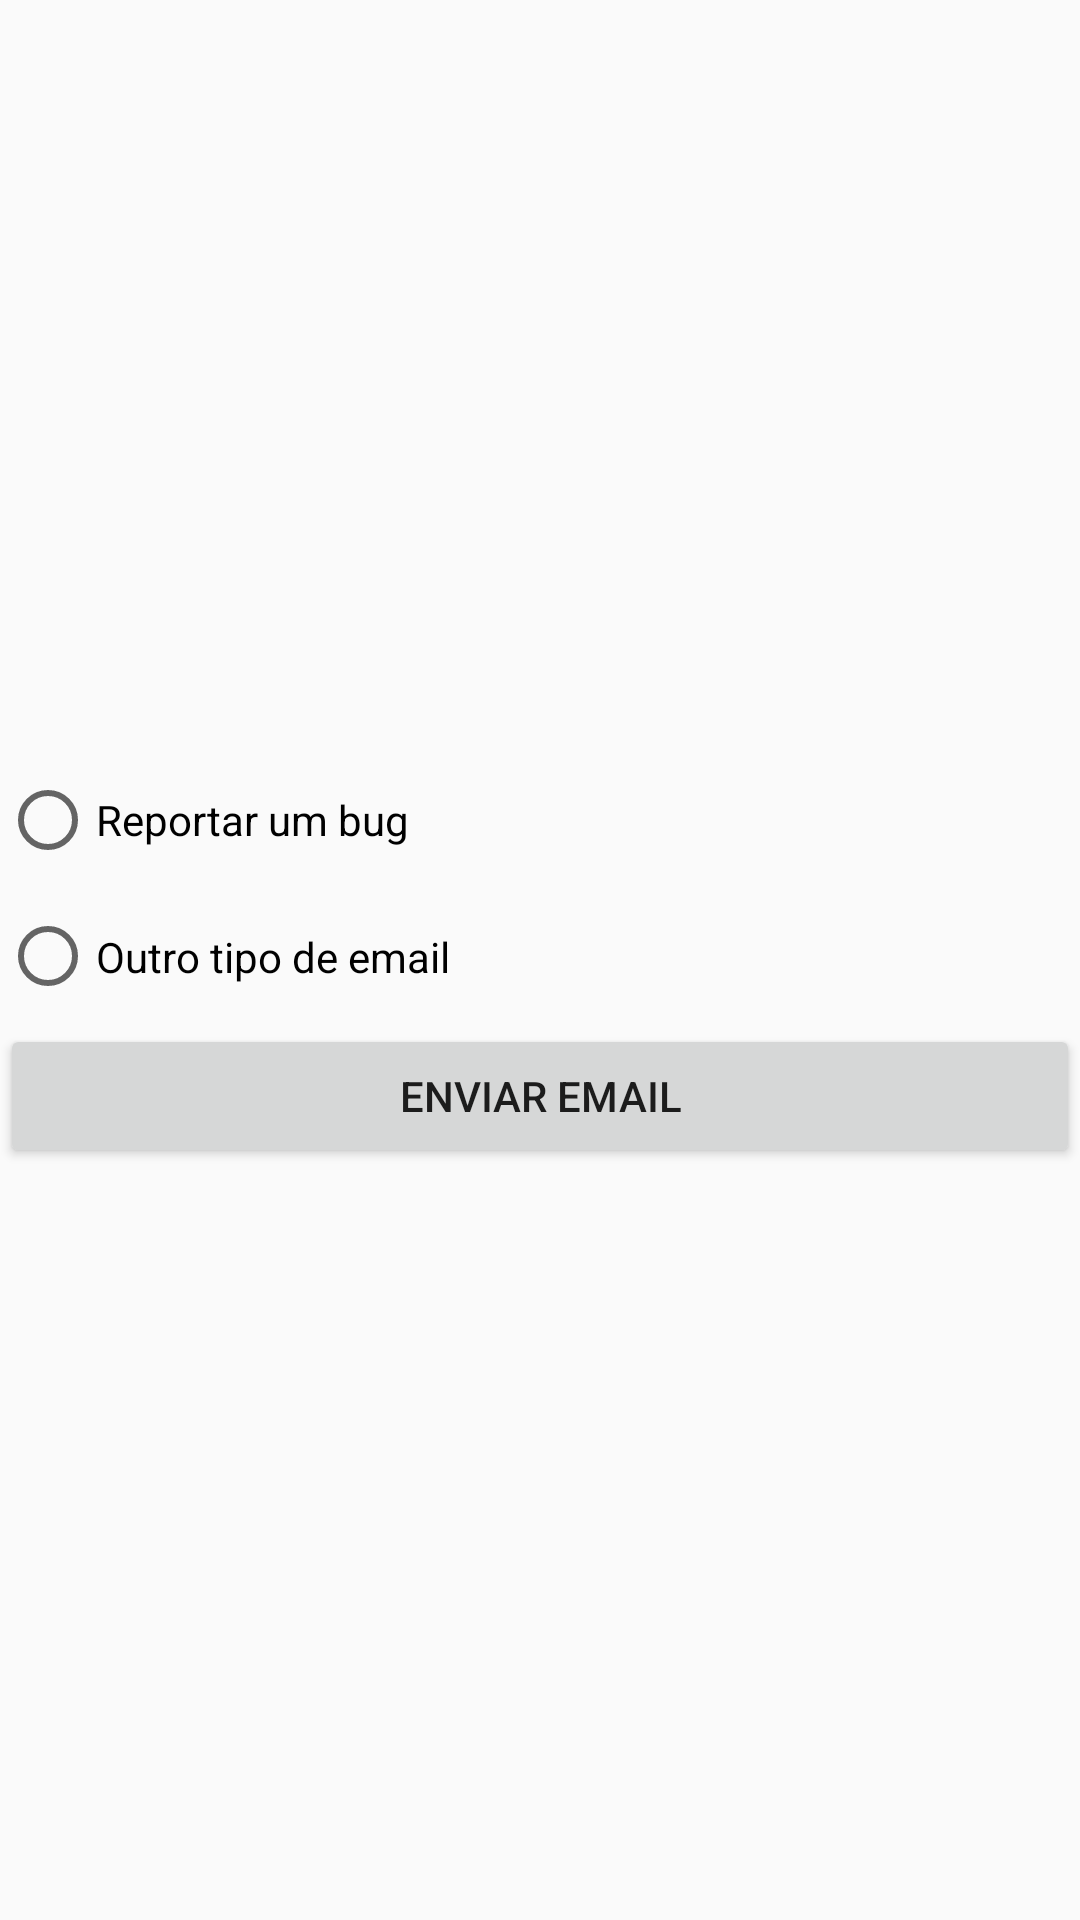

This screen was rendered from an Android layout file. Write that file and the resources it references.
<!-- AndroidManifest.xml: application theme AppTheme -->
<!-- res/layout/choose_email_type.xml -->
<?xml version="1.0" encoding="utf-8"?>

<LinearLayout xmlns:android="http://schemas.android.com/apk/res/android"
    android:layout_width="match_parent"
    android:layout_height="match_parent"
    android:gravity="center"
    android:orientation="vertical">

    <RadioGroup
        android:layout_width="match_parent"
        android:layout_height="wrap_content">

        <RadioButton
            android:id="@+id/rbuttonBug"
            android:theme="@style/RadioButtonStyle"
            android:layout_width="match_parent"
            android:layout_height="46dp"
            android:layout_weight="1"
            android:text="Reportar um bug" />

        <RadioButton
            android:id="@+id/rbuttonThanks"
            android:theme="@style/RadioButtonStyle"
            android:layout_width="423dp"
            android:layout_height="45dp"
            android:layout_weight="1"
            android:text="Outro tipo de email" />
    </RadioGroup>

    <Button
        android:id="@+id/btnEnviarEmail"
        android:layout_width="match_parent"
        android:layout_height="wrap_content"
        android:text="ENVIAR EMAIL" />
</LinearLayout>
<!-- resources referenced by this layout -->
<resources>
  <style name="RadioButtonStyle" parent="Theme.AppCompat.Light.DarkActionBar">
          <item name="colorAccent">@color/colorAccent</item>
      </style>
  <style name="AppTheme" parent="Theme.AppCompat.Light.DarkActionBar">
          
          <item name="colorPrimary">#C62B2B</item>
          <item name="colorPrimaryDark">#9E2323</item>
          <item name="colorAccent">#D9792D</item>
      </style>
  <color name="colorAccent">#342ED3</color>
</resources>
